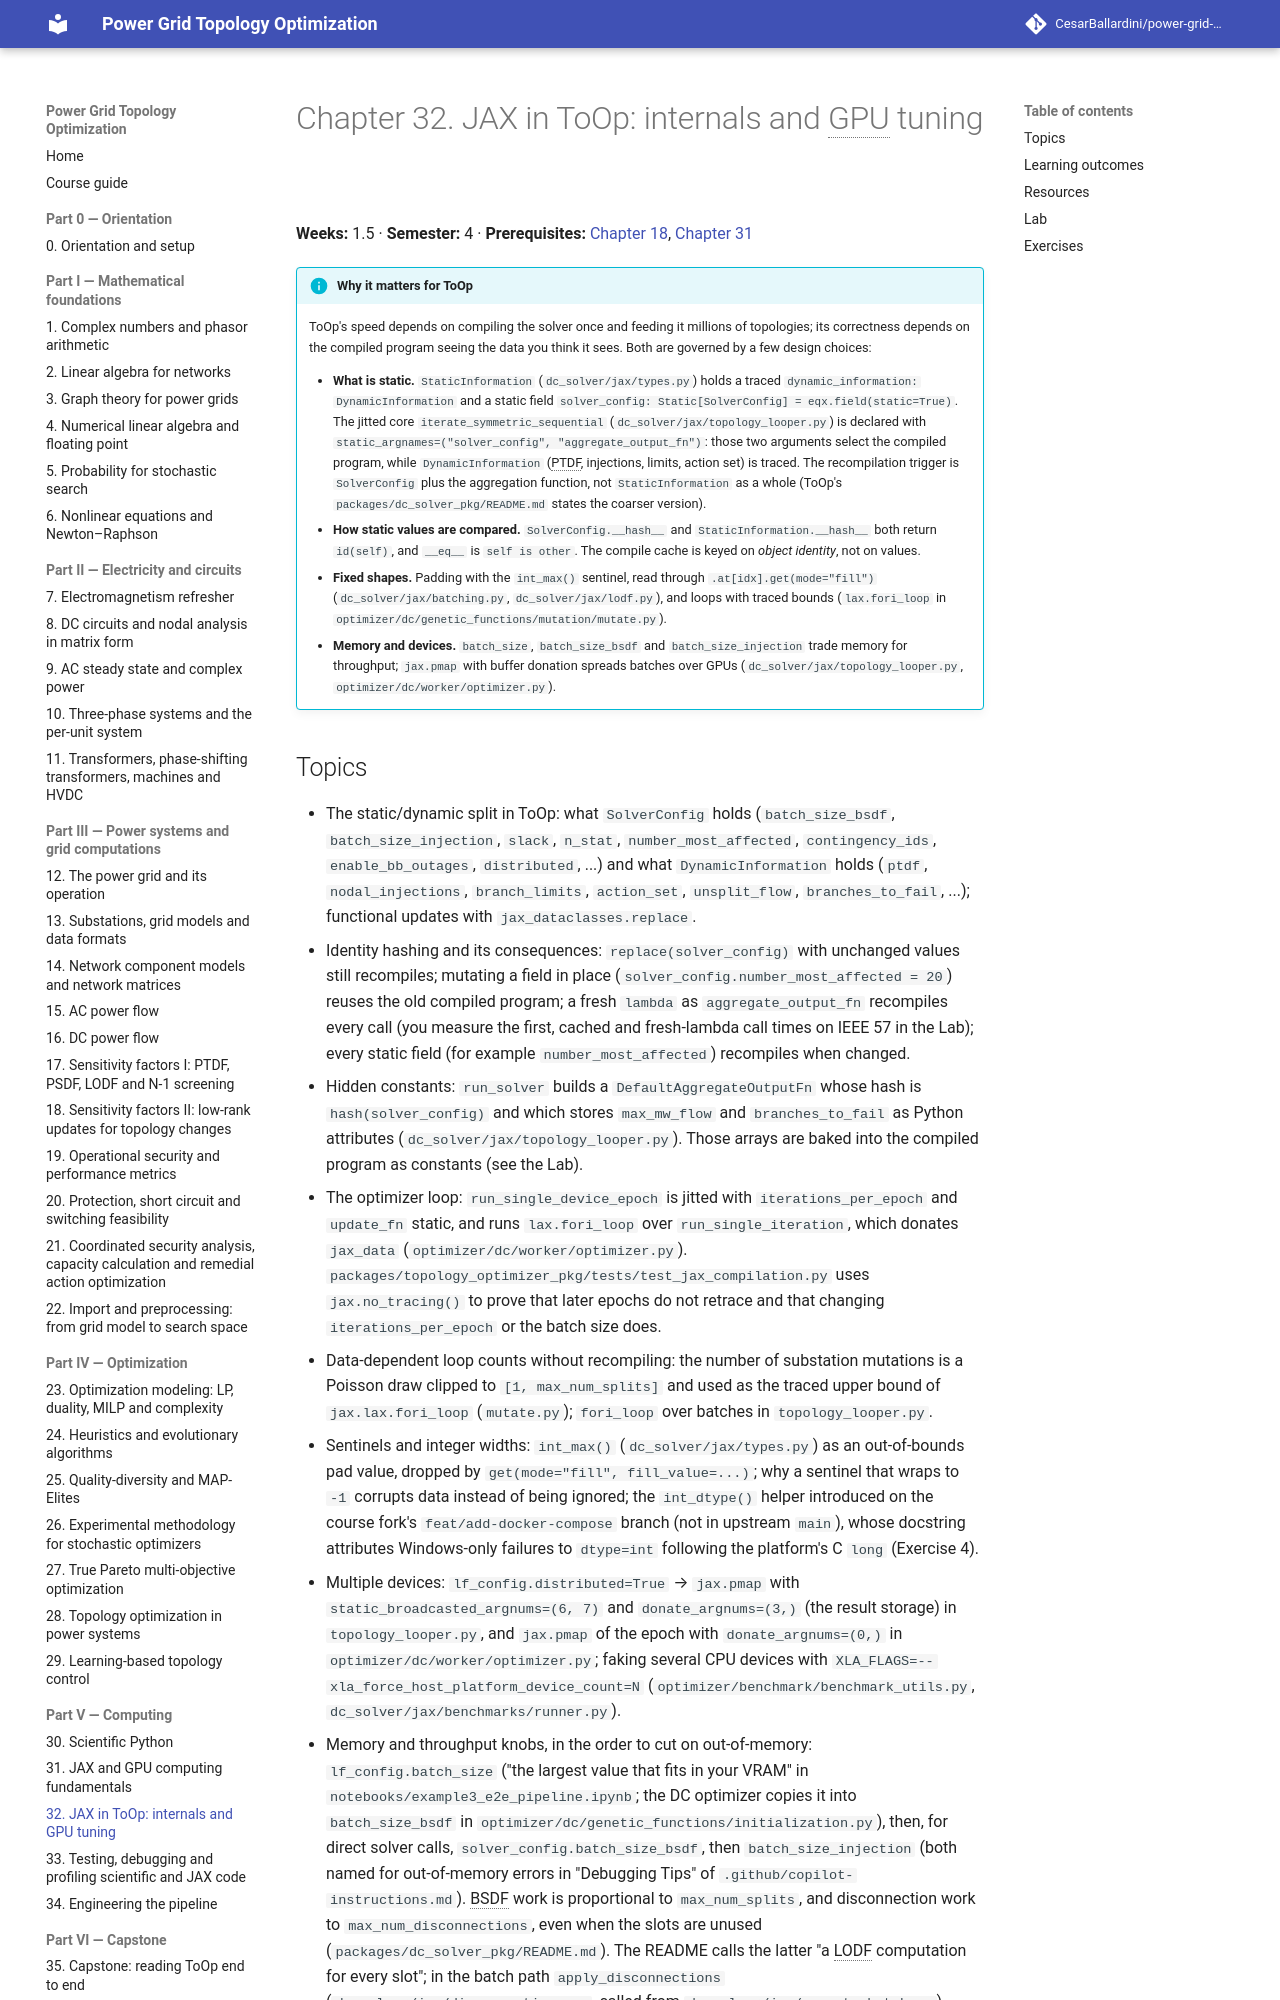

repository: CesarBallardini/power-grid-topology-optimization-course · page: 0.1.0/part-5-computing/ch32-jax-in-toop/index.html · generator: mkdocs

# Chapter 32. JAX in ToOp: internals and GPU tuning

**Weeks:** 1.5 · **Semester:** 4 · **Prerequisites:** [Chapter 18](../../part-3-power-systems/ch18-sensitivity-factors-2/index.md), [Chapter 31](../ch31-jax-gpu-fundamentals/index.md)

!!! info "Why it matters for ToOp"

    ToOp's speed depends on compiling the solver once and feeding it millions of topologies; its correctness
    depends on the compiled program seeing the data you think it sees. Both are governed by a few design choices:

    - **What is static.** `StaticInformation` (`dc_solver/jax/types.py`) holds a traced
      `dynamic_information: DynamicInformation` and a static field
      `solver_config: Static[SolverConfig] = eqx.field(static=True)`. The jitted core
      `iterate_symmetric_sequential` (`dc_solver/jax/topology_looper.py`) is declared with
      `static_argnames=("solver_config", "aggregate_output_fn")`: those two arguments select the compiled
      program, while `DynamicInformation` (PTDF, injections, limits, action set) is traced. The recompilation
      trigger is `SolverConfig` plus the aggregation function, not `StaticInformation` as a whole (ToOp's
      `packages/dc_solver_pkg/README.md` states the coarser version).
    - **How static values are compared.** `SolverConfig.__hash__` and `StaticInformation.__hash__` both return
      `id(self)`, and `__eq__` is `self is other`. The compile cache is keyed on *object identity*, not on values.
    - **Fixed shapes.** Padding with the `int_max()` sentinel, read through `.at[idx].get(mode="fill")`
      (`dc_solver/jax/batching.py`, `dc_solver/jax/lodf.py`), and loops with traced bounds
      (`lax.fori_loop` in `optimizer/dc/genetic_functions/mutation/mutate.py`).
    - **Memory and devices.** `batch_size`, `batch_size_bsdf` and `batch_size_injection` trade memory for
      throughput; `jax.pmap` with buffer donation spreads batches over GPUs (`dc_solver/jax/topology_looper.py`,
      `optimizer/dc/worker/optimizer.py`).
